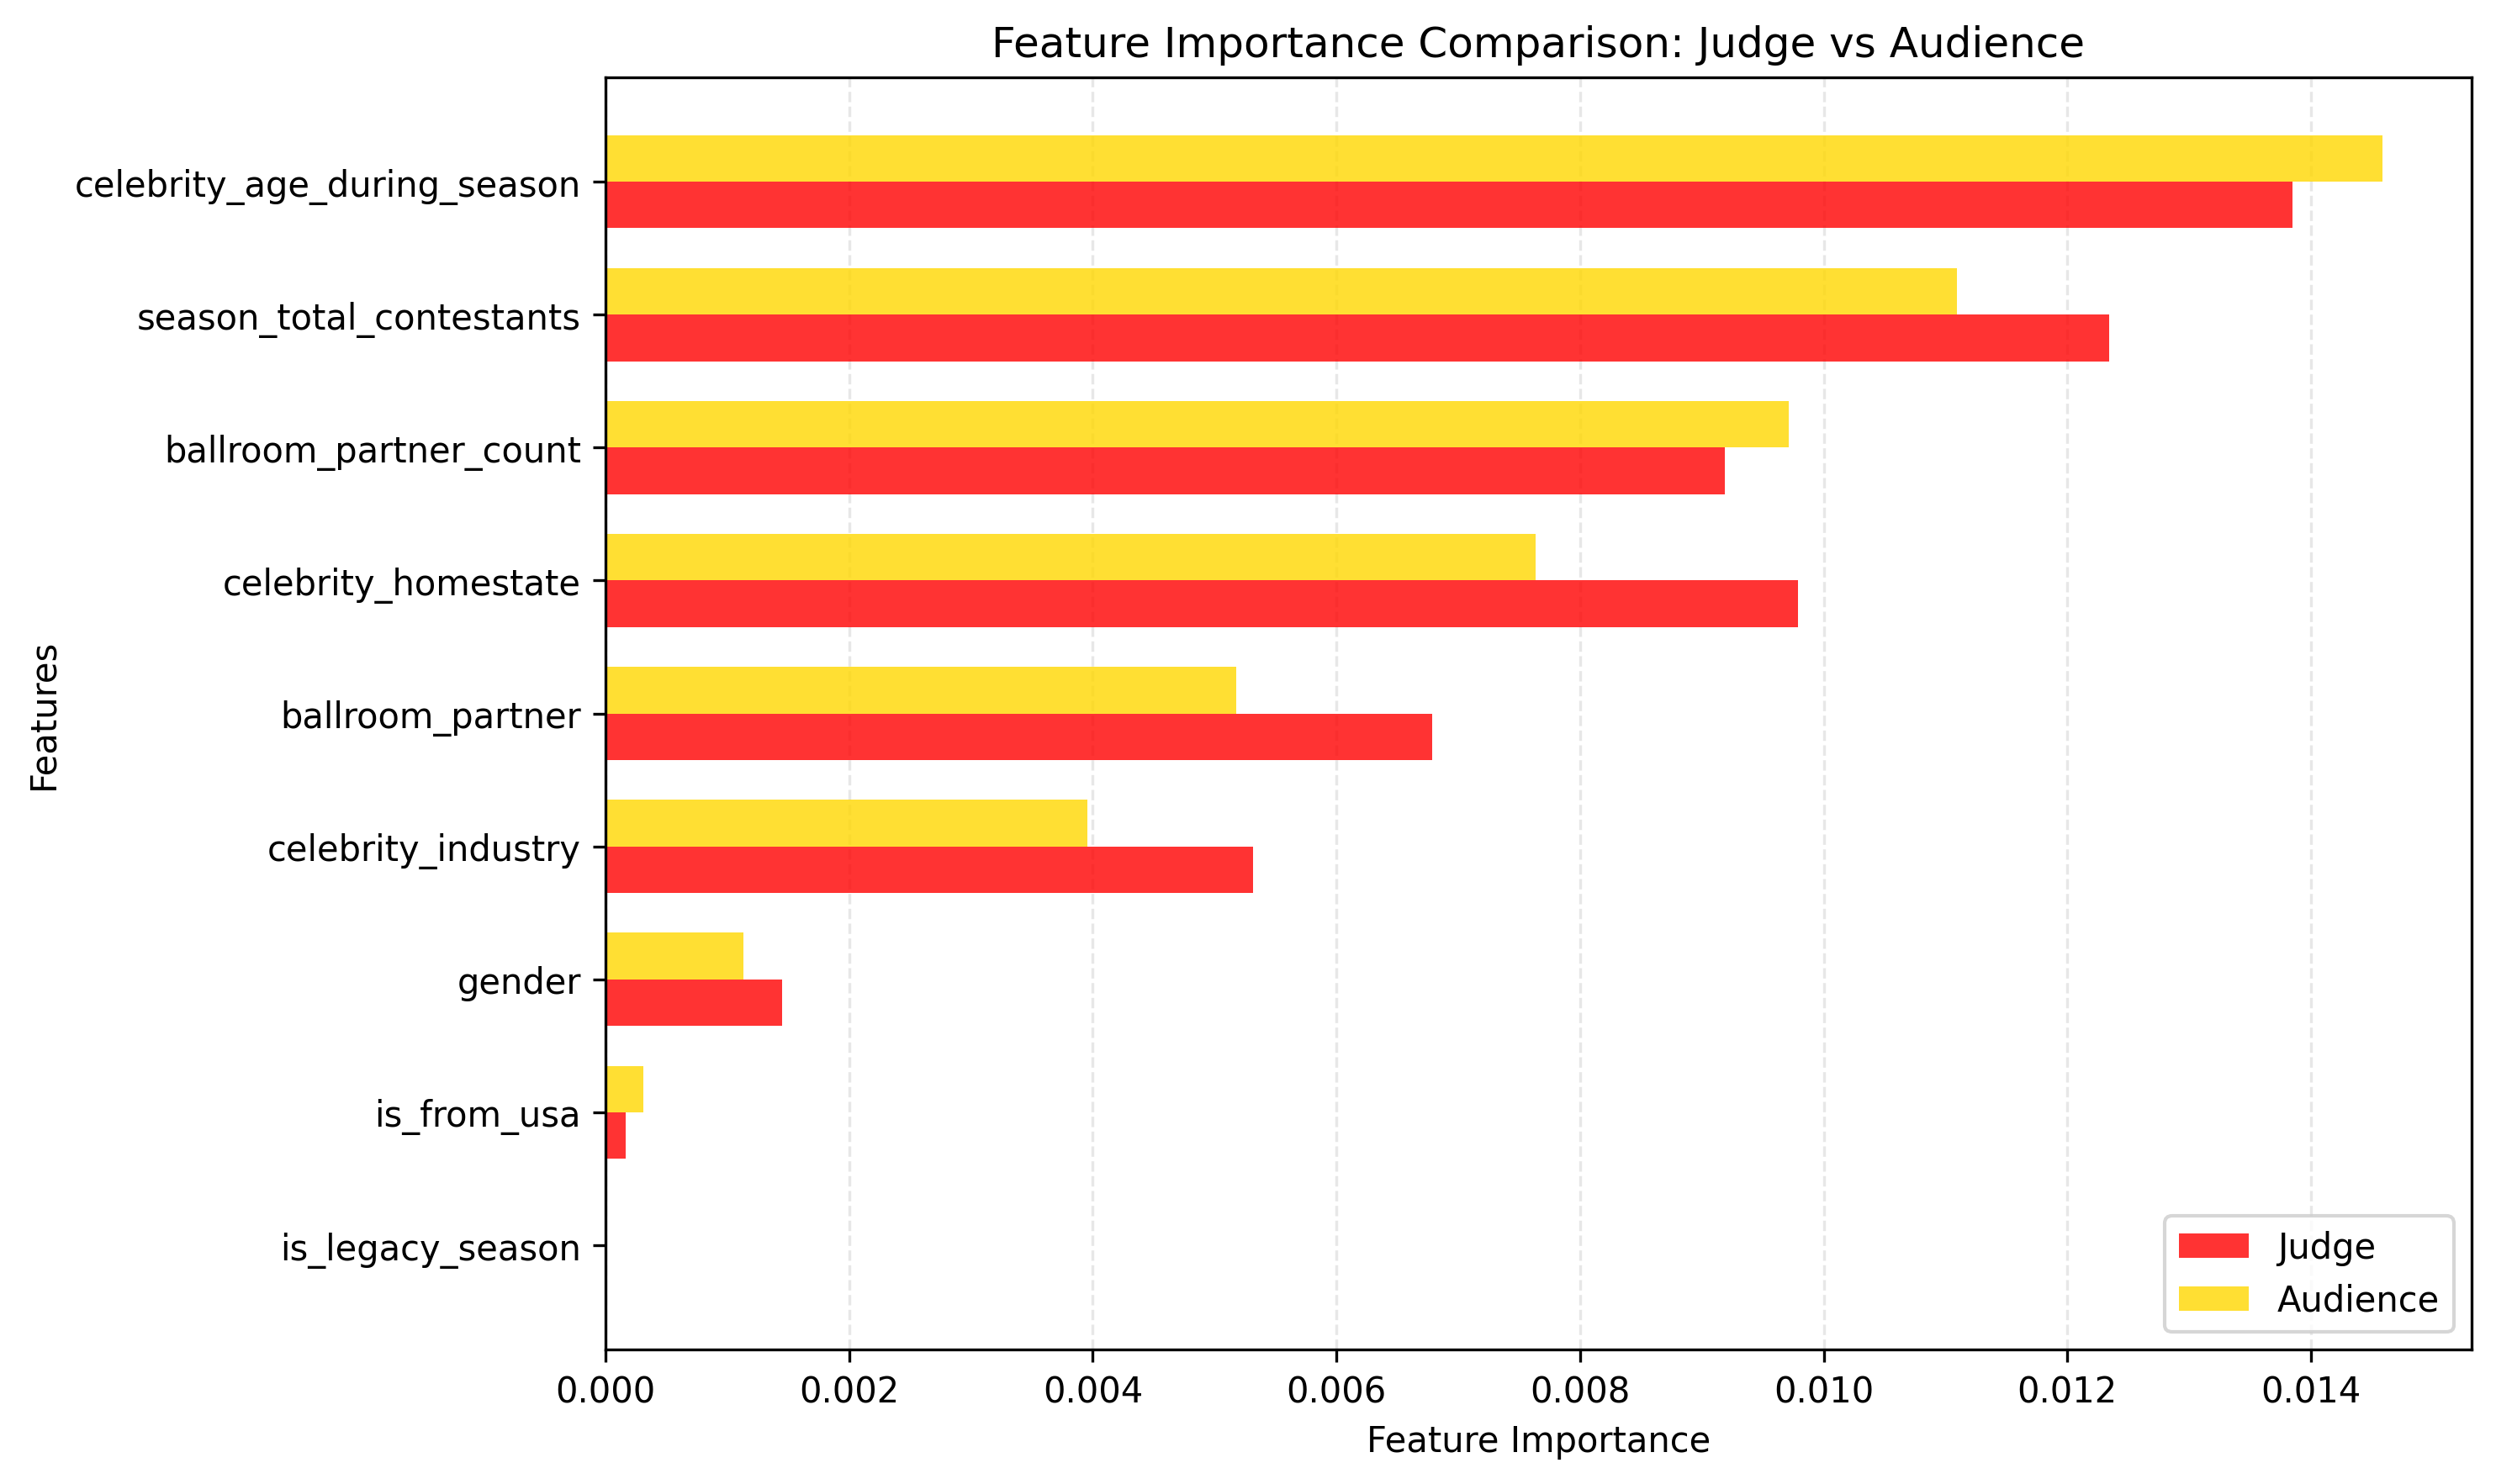

The file beside this chart, header and first rows:
feature, importance_judge, feature_type_judge, importance_audience, feature_type_audience, diff
week1_combined_rank, 0.4298, 周表现, 0.5132, 周表现, -0.08333
week2_combined_pct, 0.1856, 周表现, 0.1288, 周表现, 0.05681
week2_combined_rank, 0.1208, 周表现, 0.07308, 周表现, 0.04772
week2_audience_pct, 0.1132, 周表现, 0.1116, 周表现, 0.001636
week1_judge_rank, 0.01947, 周表现, 0.004866, 周表现, 0.0146
week2_judge_pct, 0.01407, 周表现, 0.009457, 周表现, 0.004611
celebrity_age_during_season, 0.01385, 静态特征, 0.01459, 静态特征, -0.0007385
week2_judge_rank, 0.01333, 周表现, 0.005771, 周表现, 0.007559
week1_audience_pct, 0.01325, 周表现, 0.01233, 周表现, 0.0009186
season_total_contestants, 0.01235, 静态特征, 0.01109, 静态特征, 0.001255
week1_audience_rank, 0.01084, 周表现, 0.05499, 周表现, -0.04415
celebrity_homestate, 0.009786, 静态特征, 0.007637, 静态特征, 0.002149
week1_combined_pct, 0.009633, 周表现, 0.006108, 周表现, 0.003525
ballroom_partner_count, 0.009191, 静态特征, 0.009714, 静态特征, -0.0005228
ballroom_partner, 0.006788, 静态特征, 0.00518, 静态特征, 0.001608
week1_judge_pct, 0.00655, 周表现, 0.005054, 周表现, 0.001496
celebrity_industry, 0.005314, 静态特征, 0.003955, 静态特征, 0.001359
week2_audience_rank, 0.004527, 周表现, 0.02122, 周表现, -0.01669
gender, 0.001453, 静态特征, 0.001129, 静态特征, 0.0003241
is_from_usa, 0.0001653, 静态特征, 0.0003076, 静态特征, -0.0001423
is_legacy_season, 5.827111677675486e-06, 静态特征, 0.0, 静态特征, 5.827111677675486e-06
